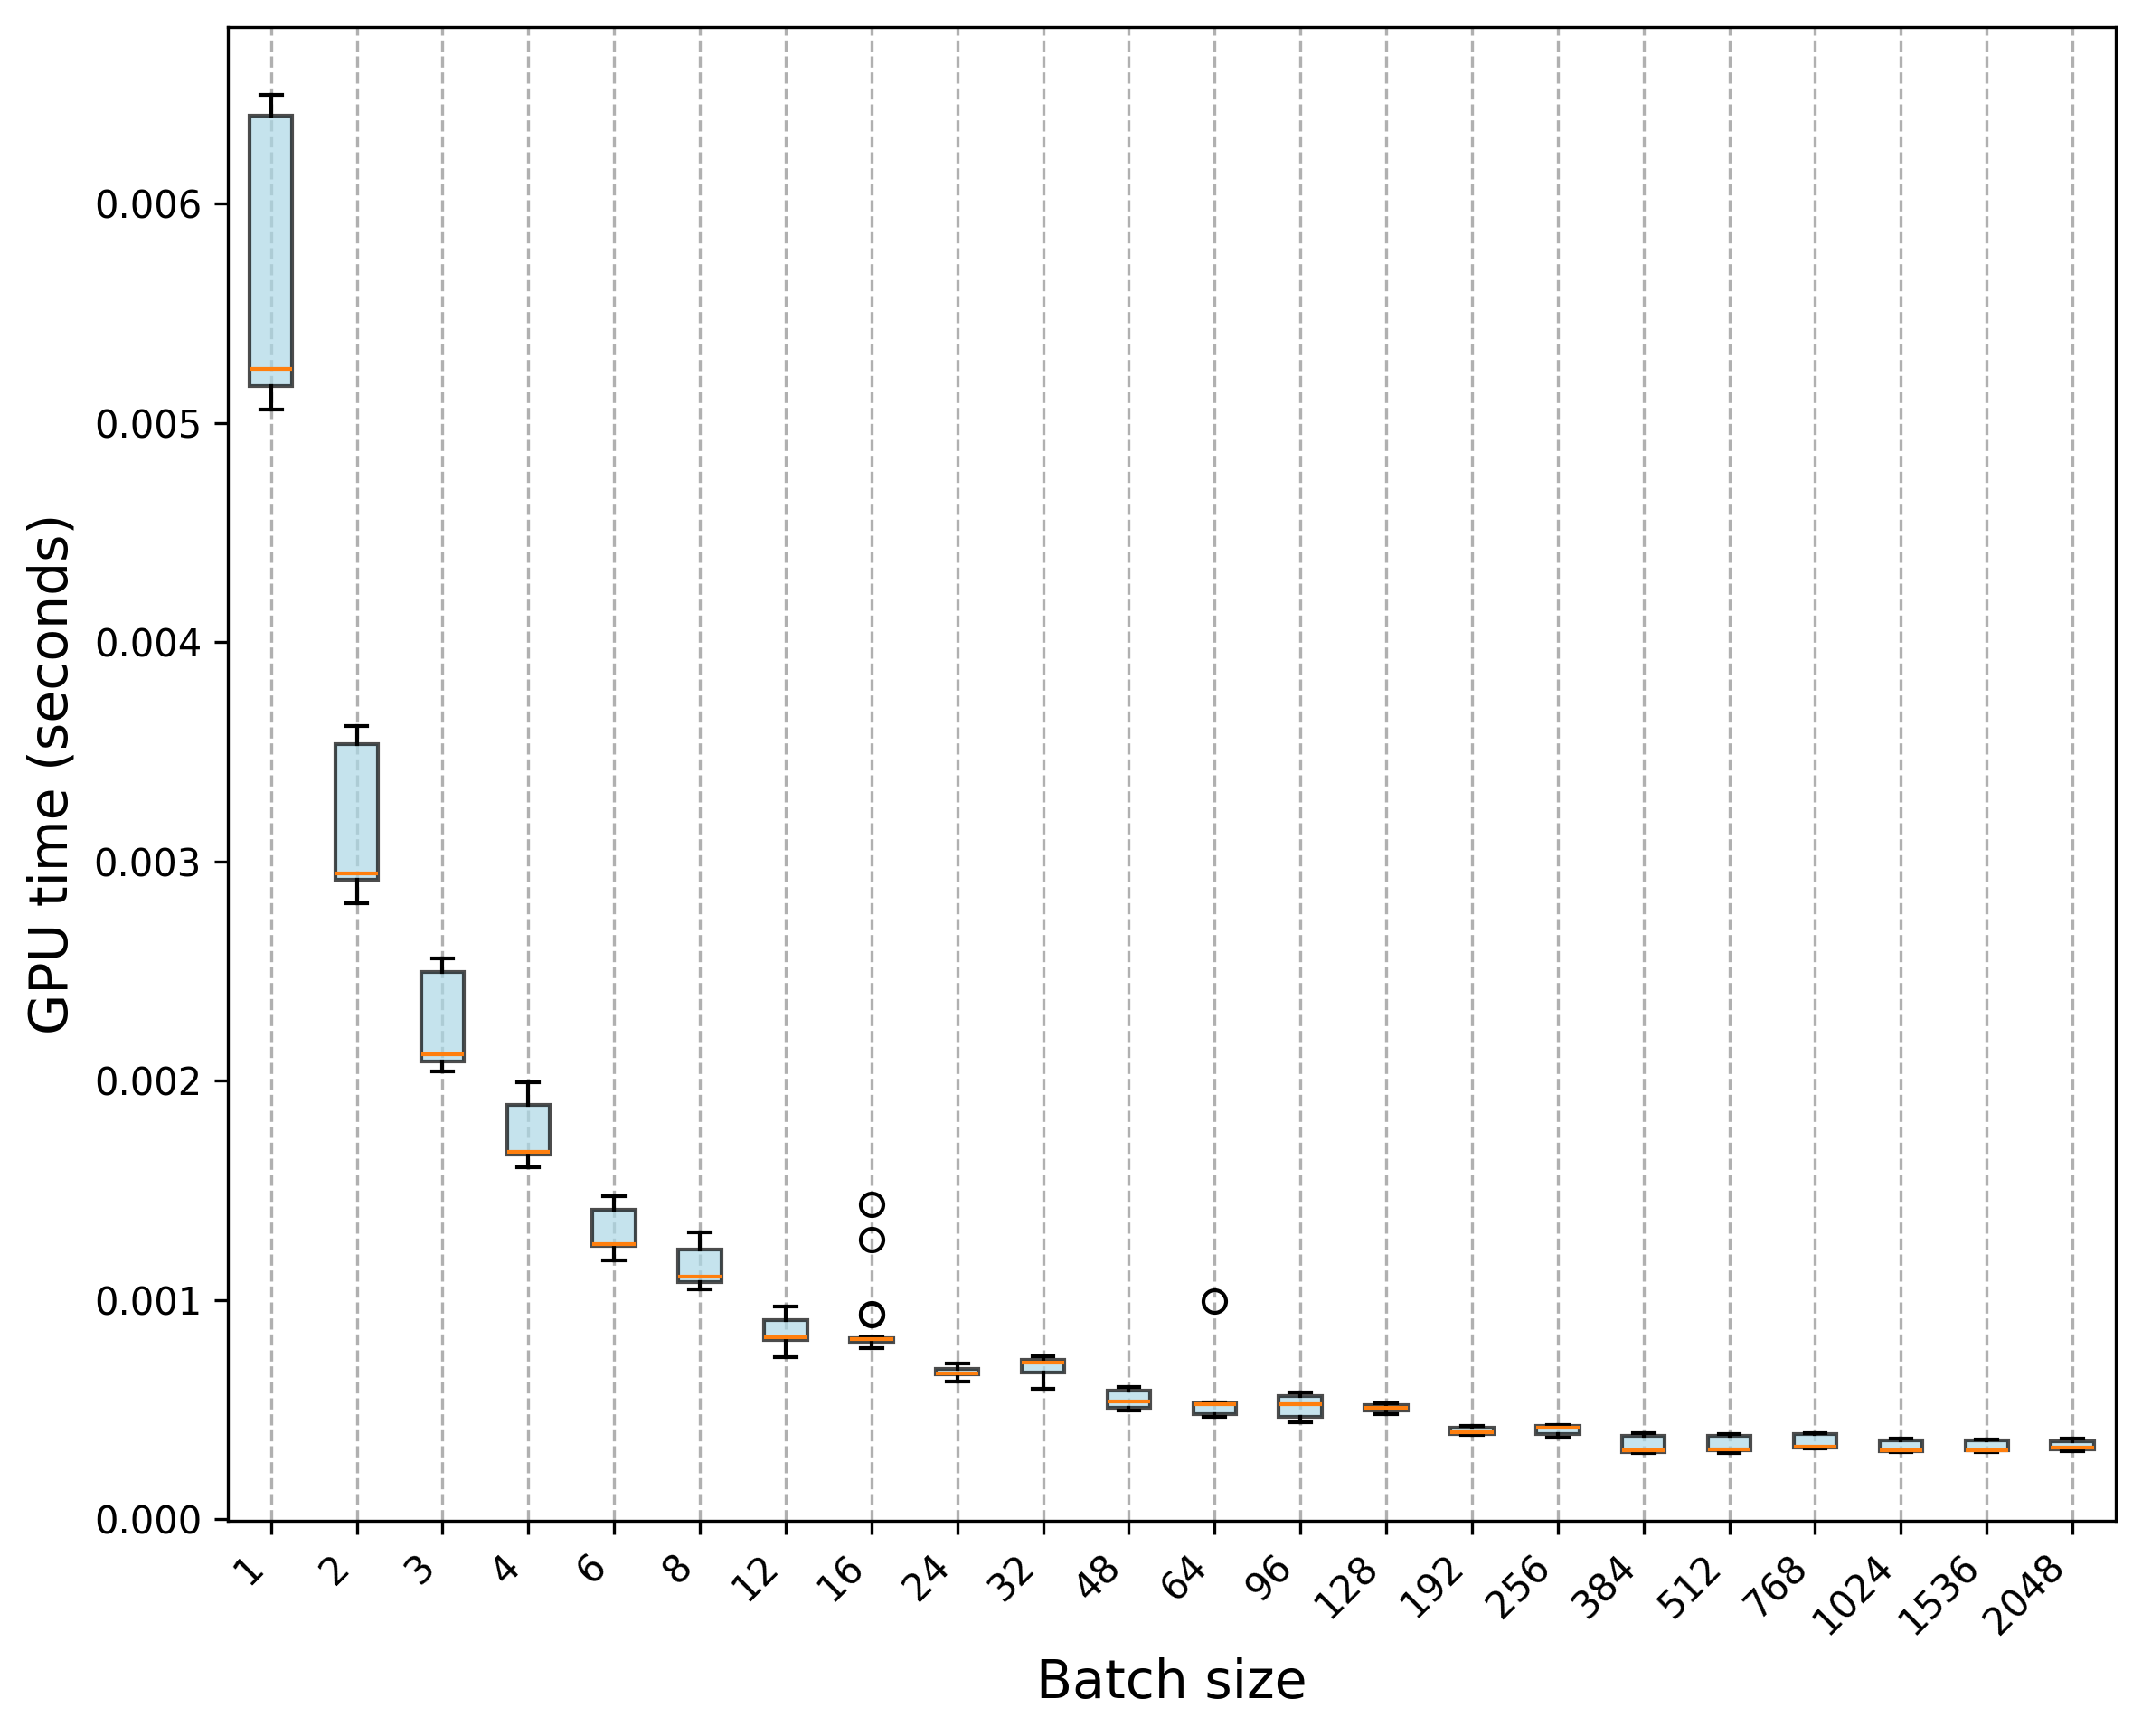

The file beside this chart, header and first rows:
Trial, 1, 2, 3, 4, 6, 8, 12, 16, 24, 32, 48, 64, 96, 128, 192, 256, 384, 512, 768, 1024, 1536, 2048
0, 0.00506, 0.002929, 0.00209, 0.00166, 0.00125, 0.001103, 0.000822, 0.000825, 0.000666, 0.000668, 0.000535, 0.000528, 0.000524, 0.000522, 0.000391, 0.000371, 0.000387, 0.00038, 0.000391, 0.000366, 0.000366, 0.000354
1, 0.005193, 0.002936, 0.002083, 0.001666, 0.001255, 0.001104, 0.000828, 0.000825, 0.000671, 0.000669, 0.000537, 0.000535, 0.000523, 0.000529, 0.00039, 0.000388, 0.000381, 0.000383, 0.000391, 0.000367, 0.000362, 0.000358
2, 0.005163, 0.002945, 0.002086, 0.001664, 0.001251, 0.001105, 0.000825, 0.000823, 0.000671, 0.00067, 0.000538, 0.000531, 0.000529, 0.000531, 0.00039, 0.00039, 0.000393, 0.000388, 0.000389, 0.000362, 0.000357, 0.000358
3, 0.005168, 0.002944, 0.002093, 0.001664, 0.00125, 0.001105, 0.000831, 0.000824, 0.000662, 0.000671, 0.000532, 0.000527, 0.000524, 0.000518, 0.000394, 0.000388, 0.000389, 0.000384, 0.00039, 0.000351, 0.000365, 0.000367
4, 0.005168, 0.002937, 0.002084, 0.001668, 0.001248, 0.001105, 0.000829, 0.001276, 0.000667, 0.000668, 0.000538, 0.000532, 0.000523, 0.00053, 0.000386, 0.000388, 0.000391, 0.000386, 0.000395, 0.000366, 0.000365, 0.000357
5, 0.005156, 0.002937, 0.002087, 0.001663, 0.001245, 0.001105, 0.000825, 0.000824, 0.000663, 0.000672, 0.000537, 0.000532, 0.000526, 0.000525, 0.000386, 0.000389, 0.000385, 0.000381, 0.00039, 0.000362, 0.000365, 0.000359
6, 0.005157, 0.002808, 0.002084, 0.001667, 0.001244, 0.001106, 0.000825, 0.000823, 0.000669, 0.00067, 0.000534, 0.000996, 0.000524, 0.00053, 0.000386, 0.000383, 0.000388, 0.00039, 0.000387, 0.000362, 0.00036, 0.000364
7, 0.005165, 0.002944, 0.002088, 0.001665, 0.001256, 0.001105, 0.000827, 0.000823, 0.00066, 0.000675, 0.000535, 0.000535, 0.000527, 0.000525, 0.000392, 0.000385, 0.00038, 0.000379, 0.000382, 0.000369, 0.000365, 0.000359
8, 0.005163, 0.002949, 0.002084, 0.001677, 0.001251, 0.001106, 0.000826, 0.000828, 0.000663, 0.000677, 0.000536, 0.000531, 0.000525, 0.000529, 0.000388, 0.000387, 0.000383, 0.000389, 0.00039, 0.000359, 0.000364, 0.000363
9, 0.005178, 0.002947, 0.002094, 0.001631, 0.001246, 0.001103, 0.000828, 0.00082, 0.000661, 0.000676, 0.000535, 0.000532, 0.000525, 0.000522, 0.000386, 0.000391, 0.000384, 0.000379, 0.000388, 0.000364, 0.000359, 0.000362
10, 0.006396, 0.003579, 0.002493, 0.001984, 0.001385, 0.001248, 0.000904, 0.000812, 0.000706, 0.000728, 0.000593, 0.000523, 0.000469, 0.000512, 0.000415, 0.000426, 0.000302, 0.00032, 0.000328, 0.000314, 0.000316, 0.000318
11, 0.006479, 0.003551, 0.002548, 0.001909, 0.001418, 0.001255, 0.000889, 0.000933, 0.000709, 0.000603, 0.000586, 0.000523, 0.000474, 0.000506, 0.000418, 0.000428, 0.000306, 0.000317, 0.000341, 0.000313, 0.000316, 0.000326
12, 0.006397, 0.003565, 0.002545, 0.00189, 0.001473, 0.001244, 0.000903, 0.000827, 0.000684, 0.000738, 0.000584, 0.000531, 0.000466, 0.000498, 0.000418, 0.000432, 0.000303, 0.000313, 0.000327, 0.000315, 0.000315, 0.000322
13, 0.006495, 0.003538, 0.002559, 0.001934, 0.001434, 0.001308, 0.000938, 0.000803, 0.000695, 0.000729, 0.00059, 0.00052, 0.000469, 0.000507, 0.000423, 0.00043, 0.000303, 0.00032, 0.000323, 0.000316, 0.000314, 0.000325
14, 0.006418, 0.003591, 0.002421, 0.001985, 0.001407, 0.001257, 0.000902, 0.000823, 0.000698, 0.000725, 0.00059, 0.000527, 0.000467, 0.000505, 0.000421, 0.00043, 0.000306, 0.00032, 0.000332, 0.000322, 0.000316, 0.000325
15, 0.006452, 0.003591, 0.002548, 0.001886, 0.001459, 0.001247, 0.000909, 0.000805, 0.000691, 0.000728, 0.000602, 0.000519, 0.000471, 0.000511, 0.000419, 0.000429, 0.000301, 0.00032, 0.00033, 0.000311, 0.00031, 0.000325
16, 0.006424, 0.003529, 0.002537, 0.001972, 0.001456, 0.001212, 0.000922, 0.000831, 0.000689, 0.000729, 0.000585, 0.000531, 0.000463, 0.000505, 0.000419, 0.000431, 0.000307, 0.000316, 0.000332, 0.000316, 0.000317, 0.000323
17, 0.006429, 0.003491, 0.002495, 0.001875, 0.001448, 0.001275, 0.00091, 0.001437, 0.00069, 0.00073, 0.000586, 0.000525, 0.000469, 0.000507, 0.000416, 0.000432, 0.000307, 0.000316, 0.000332, 0.000317, 0.000317, 0.000324
18, 0.006401, 0.003617, 0.002558, 0.001912, 0.001445, 0.001195, 0.000916, 0.000821, 0.000684, 0.000742, 0.000585, 0.000526, 0.000463, 0.000519, 0.000424, 0.000427, 0.000302, 0.000319, 0.000321, 0.000309, 0.000316, 0.000321
19, 0.006492, 0.003572, 0.002541, 0.001993, 0.001413, 0.001234, 0.000939, 0.000937, 0.000688, 0.000725, 0.000587, 0.000522, 0.000466, 0.000507, 0.000416, 0.00043, 0.000306, 0.000315, 0.000332, 0.000311, 0.000316, 0.000327
20, 0.005233, 0.002924, 0.002081, 0.001658, 0.001206, 0.001056, 0.000945, 0.000821, 0.000666, 0.000727, 0.000506, 0.000482, 0.000561, 0.000478, 0.000406, 0.000421, 0.000311, 0.000315, 0.000329, 0.000315, 0.000313, 0.000318
21, 0.005267, 0.002883, 0.002143, 0.001704, 0.001179, 0.001048, 0.00097, 0.000787, 0.000639, 0.000596, 0.000501, 0.000473, 0.000566, 0.00048, 0.000404, 0.00042, 0.000316, 0.000308, 0.000328, 0.000306, 0.000318, 0.000318
22, 0.005275, 0.002878, 0.002136, 0.001679, 0.001204, 0.001081, 0.000816, 0.000789, 0.000655, 0.000719, 0.000512, 0.000478, 0.000572, 0.000496, 0.000388, 0.000425, 0.000311, 0.00032, 0.00033, 0.000311, 0.000315, 0.000319
23, 0.005284, 0.002971, 0.002087, 0.001646, 0.001252, 0.001067, 0.000741, 0.000817, 0.000634, 0.000729, 0.000502, 0.000471, 0.000566, 0.000479, 0.000393, 0.000414, 0.000313, 0.00031, 0.000325, 0.000308, 0.000313, 0.000323
24, 0.005154, 0.002957, 0.002146, 0.001724, 0.001179, 0.001063, 0.000746, 0.000793, 0.000664, 0.000716, 0.000506, 0.000479, 0.000575, 0.000495, 0.000399, 0.00042, 0.000313, 0.000317, 0.00033, 0.000314, 0.000316, 0.000318
25, 0.005283, 0.002892, 0.002043, 0.001613, 0.001244, 0.001113, 0.000767, 0.000782, 0.000628, 0.000711, 0.0005, 0.000475, 0.000563, 0.000481, 0.000393, 0.000419, 0.000313, 0.000304, 0.000328, 0.000306, 0.000312, 0.000321
26, 0.005207, 0.002915, 0.002125, 0.001727, 0.001276, 0.001075, 0.000777, 0.000793, 0.000661, 0.000716, 0.000507, 0.000477, 0.000566, 0.000489, 0.000398, 0.000417, 0.00031, 0.000311, 0.000331, 0.000308, 0.000311, 0.000337
27, 0.005202, 0.002891, 0.002121, 0.001621, 0.001261, 0.001074, 0.000775, 0.000786, 0.000643, 0.000721, 0.000498, 0.000471, 0.000571, 0.000494, 0.0004, 0.000415, 0.000313, 0.000307, 0.000329, 0.000312, 0.000311, 0.000312
28, 0.005174, 0.002881, 0.002124, 0.001606, 0.001256, 0.001079, 0.000791, 0.000782, 0.000659, 0.000724, 0.000503, 0.000473, 0.000442, 0.000492, 0.000389, 0.000419, 0.000313, 0.000317, 0.000332, 0.000319, 0.000308, 0.000319
29, 0.005257, 0.002908, 0.002041, 0.001677, 0.001223, 0.001068, 0.000782, 0.000825, 0.000644, 0.000715, 0.000509, 0.000469, 0.000577, 0.000494, 0.000397, 0.000417, 0.000311, 0.000308, 0.000327, 0.000315, 0.000316, 0.000319
